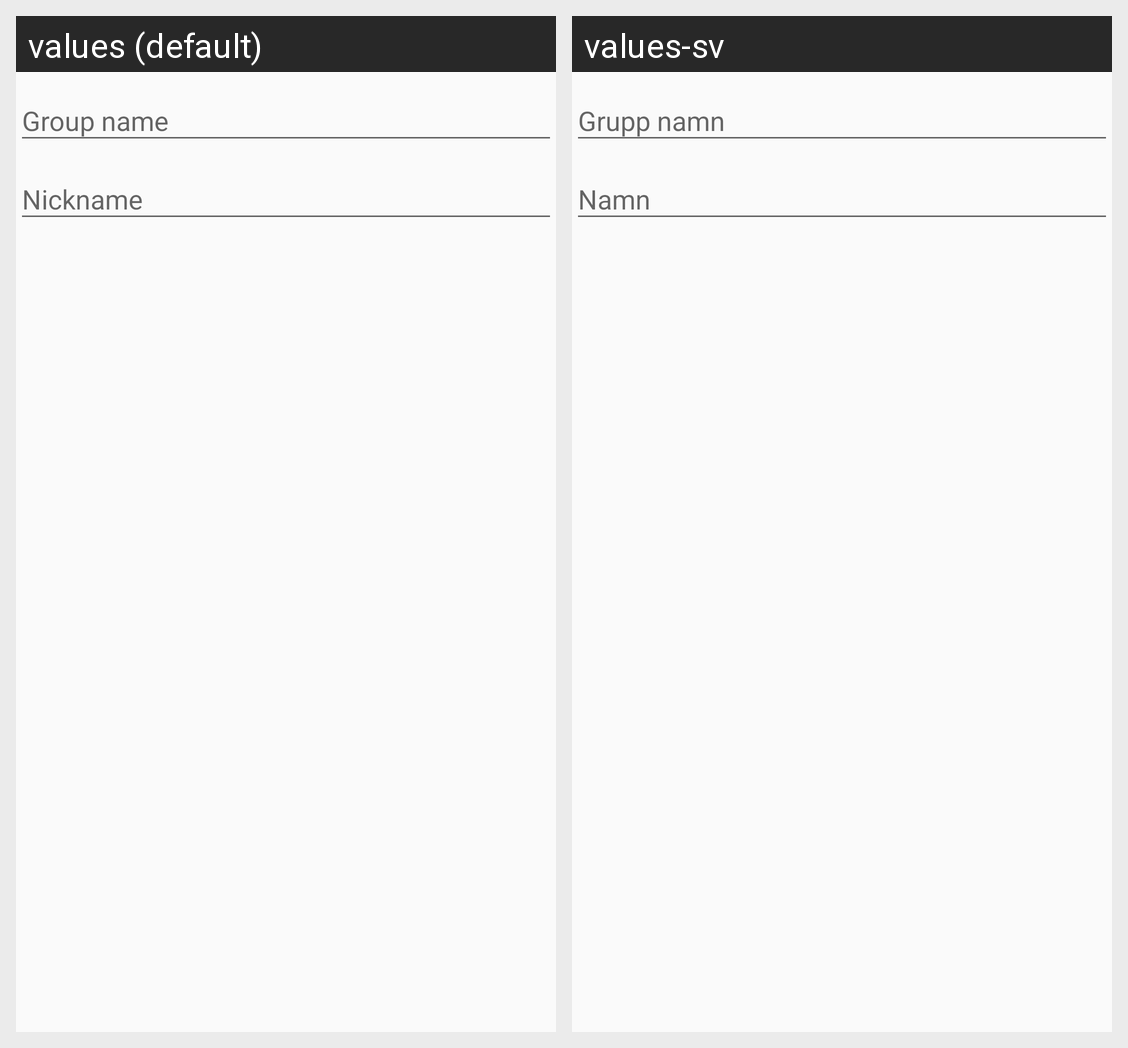

This grid shows one Android layout under two languages. Give, for every string resource on the screen, its name, the default text and each shown locale's text.
Android screen res/layout/dialog_add_group.xml rendered under 2 locales, left to right: values (default), values-sv. Device: Nexus 5 (rendered at 1080×1920; each locale shown at half size, 540×960, under a caption strip naming it); theme AppTheme.
Strings drawn on this screen, with the default value and each locale's value (text and hints the layout hard-codes, and strings that could not be matched under every locale, appear in the picture but are not listed):

drawer_popup_group
  values: Group name
  values-sv: Grupp namn

drawer_popup_nickname
  values: Nickname
  values-sv: Namn
